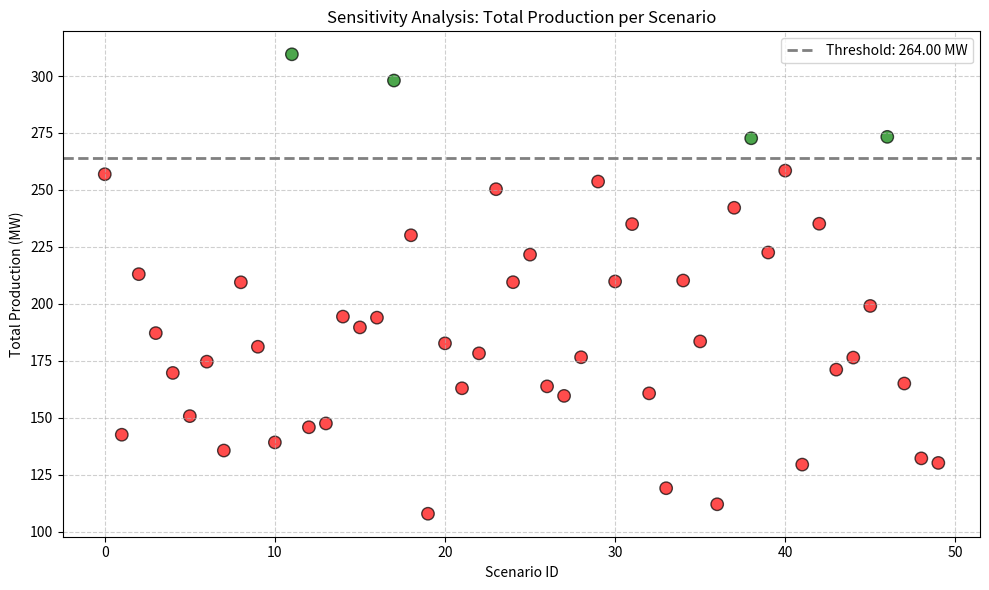
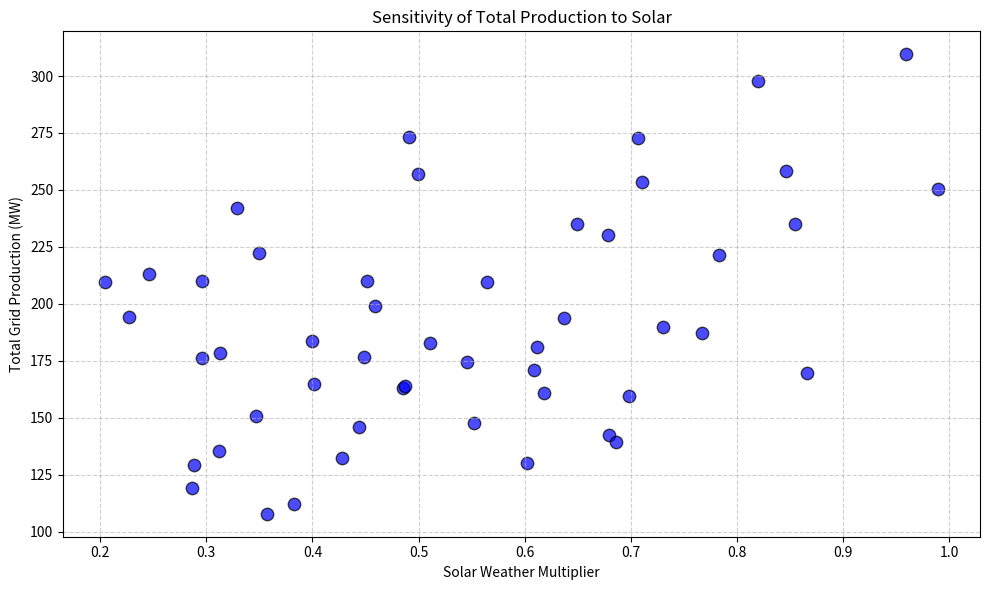
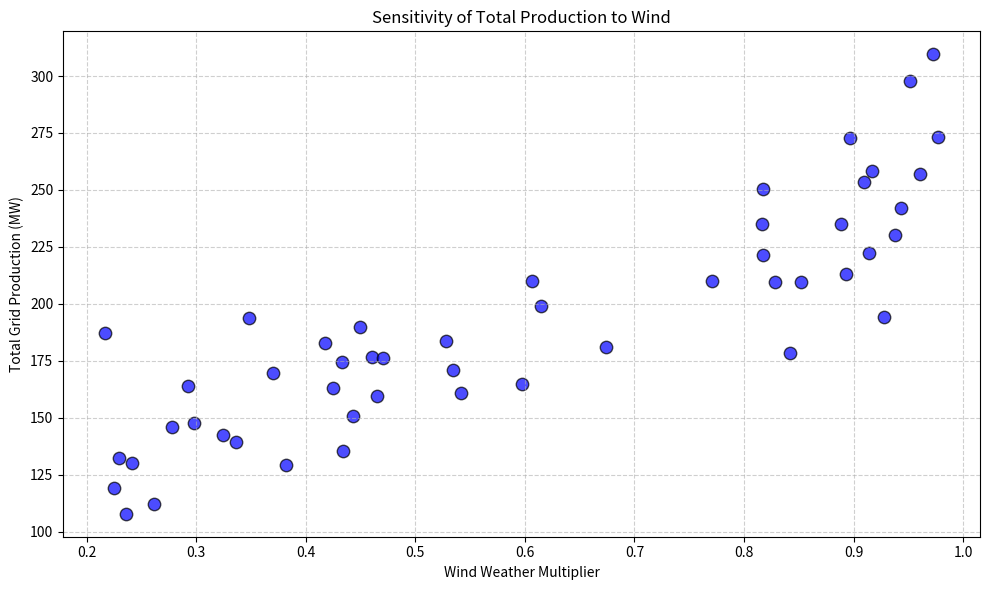
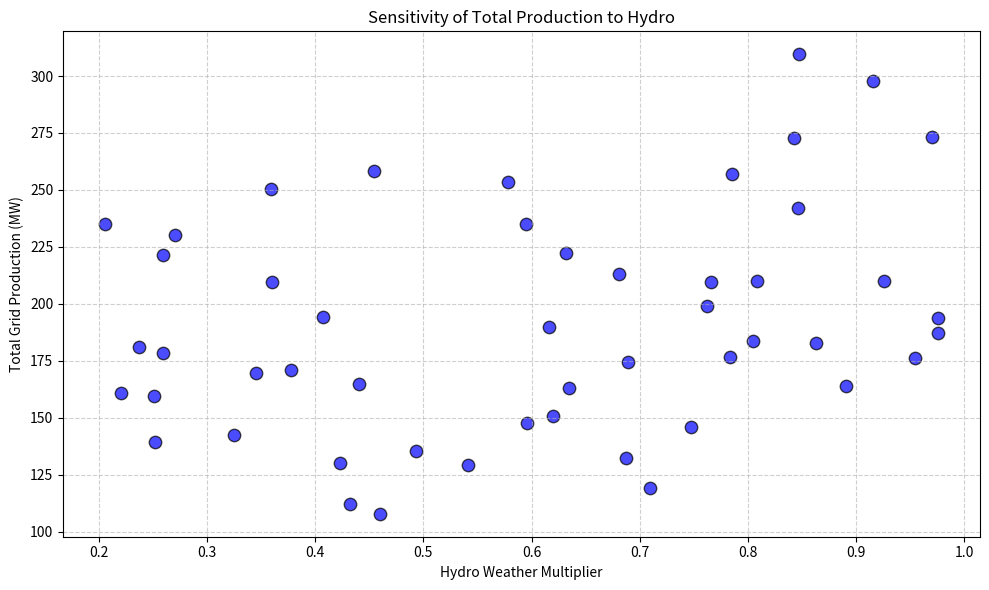

Generate these figures, in order, with matplotlib:
#!/usr/bin/env python3
"""
Renewable Energy Integration and Sensitivity Analysis Simulation

This script simulates the impact of weather variability on renewable energy sources
and analyzes its effect on grid stability and power quality. The simulation varies
the output of each renewable source using weather multipliers and calculates the total
production for a number of scenarios.

The simulation also provides decision support by flagging scenarios where the total
production falls below a specified threshold, and visualizes the results using scatter
plots.

Usage:
    python renewable_sensitivity.py
"""

import logging
import sys
import numpy as np
import matplotlib.pyplot as plt

# Configure logging for production-level diagnostics.
logging.basicConfig(
    level=logging.INFO,
    format="%(asctime)s [%(levelname)s] %(name)s: %(message)s",
    stream=sys.stdout
)

class RenewableGridSimulator:
    """
    Simulator for a renewable energy grid integrating multiple sources.

    Attributes:
        sources (dict): Dictionary of renewable sources with max production capacities (e.g., in MW).
    """

    def __init__(self, sources):
        """
        Initialize the simulator.

        Args:
            sources (dict): Dictionary with keys as source names and values as maximum capacities.
        """
        if not sources or not isinstance(sources, dict):
            raise ValueError("Sources must be provided as a non-empty dictionary.")
        self.sources = sources
        self.logger = logging.getLogger(self.__class__.__name__)
        self.logger.info("Initialized RenewableGridSimulator with sources: %s", sources)

    def run_sensitivity_analysis(self, num_scenarios=50, seed=None):
        """
        Simulate a series of scenarios where the production of each source is modulated
        by a weather multiplier between 0.2 and 1.0.

        Args:
            num_scenarios (int): Number of simulation scenarios.
            seed (int): Optional random seed for reproducibility.

        Returns:
            dict: A dictionary with keys:
                - 'scenario_ids': list of scenario indices.
                - 'multipliers': list of dictionaries for each scenario (source -> multiplier).
                - 'total_production': list of total production values (sum of productions across sources).
        """
        if seed is not None:
            np.random.seed(seed)

        scenario_ids = list(range(num_scenarios))
        multipliers = []       # Each element is a dict: source -> multiplier
        total_production = []  # Total production for each scenario

        for scenario in scenario_ids:
            scenario_factors = {}
            production = 0.0
            # For each renewable source, simulate a weather multiplier.
            for source, capacity in self.sources.items():
                # Weather multiplier can vary between 0.2 (poor conditions) and 1.0 (optimal conditions)
                factor = np.random.uniform(0.2, 1.0)
                scenario_factors[source] = factor
                production += capacity * factor
            multipliers.append(scenario_factors)
            total_production.append(production)
            self.logger.debug("Scenario %d: multipliers = %s, total production = %.2f", scenario, scenario_factors, production)

        self.logger.info("Completed sensitivity analysis over %d scenarios.", num_scenarios)
        return {
            "scenario_ids": scenario_ids,
            "multipliers": multipliers,
            "total_production": total_production
        }

def decision_support(simulation_results, threshold_fraction=0.80):
    """
    Identify scenarios where total production is below a specified threshold.
    
    Args:
        simulation_results (dict): The dictionary returned by run_sensitivity_analysis.
        threshold_fraction (float): The fraction of maximum theoretical production to use as threshold.

    Returns:
        dict: Contains:
            - 'risky_scenarios': list of scenario indices where production falls below threshold.
            - 'threshold_value': The production threshold value.
            - 'all_results': The complete simulation results.
    """
    max_possible = sum(simulation_results["multipliers"][0][s] * cap
                       for s, cap in simulator.sources.items())  # if all multipliers were 1, max production
    # Alternatively, maximum theoretical production if all sources are at full capacity.
    max_theoretical = sum(simulator.sources.values())
    threshold_value = threshold_fraction * max_theoretical

    risky_scenarios = []
    for scenario, prod in zip(simulation_results["scenario_ids"], simulation_results["total_production"]):
        if prod < threshold_value:
            risky_scenarios.append(scenario)
            logging.info("Scenario %d flagged as at-risk (production: %.2f MW < threshold: %.2f MW)", scenario, prod, threshold_value)

    return {
        "risky_scenarios": risky_scenarios,
        "threshold_value": threshold_value,
        "all_results": simulation_results
    }

def plot_total_production(simulation_results, decision_data, title="Sensitivity Analysis: Total Production per Scenario"):
    """
    Plot the total production for each scenario, highlighting those below the threshold.

    Args:
        simulation_results (dict): Output from run_sensitivity_analysis.
        decision_data (dict): Output from decision_support.
        title (str): Title of the plot.
    """
    scenario_ids = simulation_results["scenario_ids"]
    total_prod = simulation_results["total_production"]
    risky = decision_data["risky_scenarios"]
    threshold = decision_data["threshold_value"]

    plt.figure(figsize=(10, 6))
    colors = ['red' if sid in risky else 'green' for sid in scenario_ids]
    plt.scatter(scenario_ids, total_prod, c=colors, s=80, edgecolors='k', alpha=0.7)
    plt.axhline(y=threshold, color='gray', linestyle='--', linewidth=2, label=f"Threshold: {threshold:.2f} MW")
    plt.xlabel("Scenario ID")
    plt.ylabel("Total Production (MW)")
    plt.title(title)
    plt.legend()
    plt.grid(True, linestyle='--', alpha=0.6)
    plt.tight_layout()
    plt.show()

def plot_source_sensitivity(simulation_results, source_name, title_prefix="Sensitivity of Total Production to"):
    """
    For a chosen source, plot a scatter plot of its weather multiplier vs. total production.
    
    Args:
        simulation_results (dict): Output from run_sensitivity_analysis.
        source_name (str): The renewable source to analyze.
        title_prefix (str): Prefix for the plot title.
    """
    multipliers = [scenario[source_name] for scenario in simulation_results["multipliers"]]
    total_prod = simulation_results["total_production"]

    plt.figure(figsize=(10, 6))
    plt.scatter(multipliers, total_prod, color='blue', edgecolors='k', s=80, alpha=0.7)
    plt.xlabel(f"{source_name} Weather Multiplier")
    plt.ylabel("Total Grid Production (MW)")
    plt.title(f"{title_prefix} {source_name}")
    plt.grid(True, linestyle='--', alpha=0.6)
    plt.tight_layout()
    plt.show()

def run_test_simulation():
    """
    Run the renewable energy sensitivity simulation with test data.
    """
    # Test data: renewable sources with maximum production capacities (in MW)
    test_sources = {
        "Solar": 100,   # e.g., 100 MW maximum
        "Wind": 150,    # e.g., 150 MW maximum
        "Hydro": 80     # e.g., 80 MW maximum
    }
    print("Test Renewable Sources:", test_sources)
    
    global simulator
    simulator = RenewableGridSimulator(test_sources)
    
    # Run sensitivity analysis over a series of scenarios.
    simulation_results = simulator.run_sensitivity_analysis(num_scenarios=50, seed=42)
    
    # Print a summary of simulation results.
    print("\nSimulation Results Summary:")
    print("Scenario IDs         :", simulation_results["scenario_ids"])
    print("Total Production (MW):", [round(prod, 2) for prod in simulation_results["total_production"]])
    
    # Decision Support: flag scenarios where total production is below 80% of maximum capacity.
    decision_data = decision_support(simulation_results, threshold_fraction=0.80)
    
    print("\nDecision Support:")
    if decision_data["risky_scenarios"]:
        print("At-risk Scenarios Identified:", decision_data["risky_scenarios"])
        print(f"Threshold Production Value: {decision_data['threshold_value']:.2f} MW")
    else:
        print("No at-risk scenarios identified; grid performance is robust.")
    
    # Visualization: Plot total production vs. scenario.
    plot_total_production(simulation_results, decision_data)
    
    # Visualization: Plot sensitivity for each renewable source.
    for source in test_sources.keys():
        plot_source_sensitivity(simulation_results, source_name=source)

if __name__ == "__main__":
    try:
        run_test_simulation()
    except Exception as error:
        logging.error("An error occurred during the simulation: %s", error)
        sys.exit(1)
